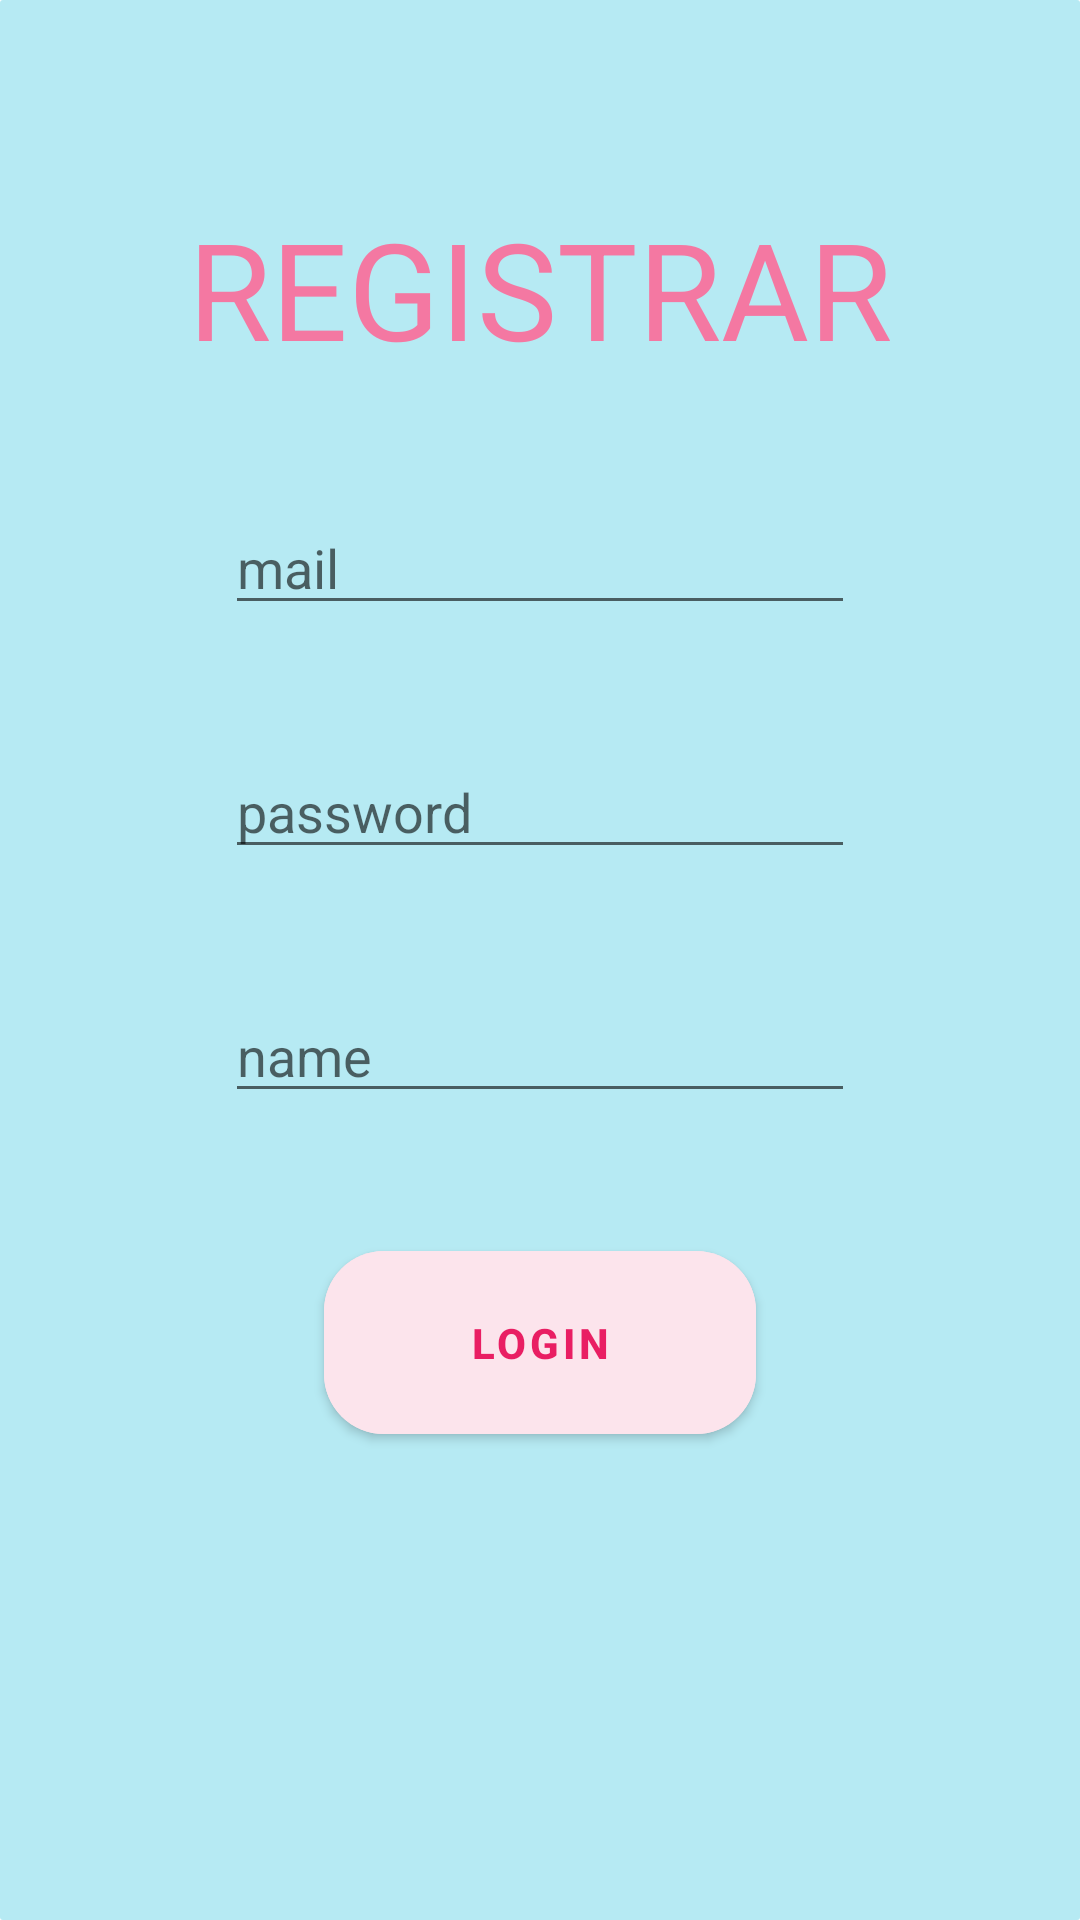

This screen was rendered from an Android layout file. Write that file and the resources it references.
<!-- AndroidManifest.xml: activity theme Theme.JuegoDSAREST3.NoActionBar -->
<!-- res/layout/activity_register.xml -->
<?xml version="1.0" encoding="utf-8"?>
<androidx.constraintlayout.widget.ConstraintLayout xmlns:android="http://schemas.android.com/apk/res/android"
    xmlns:app="http://schemas.android.com/apk/res-auto"
    xmlns:tools="http://schemas.android.com/tools"
    android:layout_width="match_parent"
    android:layout_height="match_parent"
    android:background="@drawable/patron"
    tools:context=".activities.RegisterActivity">

    <TextView
        android:id="@+id/textMenuPrincipal"
        android:layout_width="351dp"
        android:layout_height="62dp"
        android:layout_marginTop="65dp"
        android:text="REGISTRAR"
        android:gravity="center"
        android:textColor="#F478A2"
        android:textSize="45sp"
        app:layout_constraintEnd_toEndOf="parent"
        app:layout_constraintStart_toStartOf="parent"
        app:layout_constraintTop_toTopOf="parent" />

    <com.google.android.material.textfield.TextInputEditText
        android:id="@+id/mail"
        android:layout_width="wrap_content"
        android:layout_height="wrap_content"
        android:layout_marginTop="40dp"
        android:ems="10"
        android:inputType="textPersonName"
        android:hint="mail"
        app:layout_constraintEnd_toEndOf="parent"
        app:layout_constraintStart_toStartOf="parent"
        app:layout_constraintTop_toBottomOf="@+id/textMenuPrincipal" />

    <com.google.android.material.textfield.TextInputEditText
        android:id="@+id/password"
        android:layout_width="wrap_content"
        android:layout_height="wrap_content"
        android:layout_marginTop="40dp"
        android:ems="10"
        android:inputType="textPassword"
        android:hint="password"
        app:layout_constraintEnd_toEndOf="parent"
        app:layout_constraintStart_toStartOf="parent"
        app:layout_constraintTop_toBottomOf="@+id/mail" />

    <com.google.android.material.textfield.TextInputEditText
        android:id="@+id/name"
        android:layout_width="wrap_content"
        android:layout_height="wrap_content"
        android:layout_marginTop="40dp"
        android:ems="10"
        android:inputType="textPersonName"
        android:hint="name"
        app:layout_constraintEnd_toEndOf="parent"
        app:layout_constraintStart_toStartOf="parent"
        app:layout_constraintTop_toBottomOf="@+id/password" />

    <Button
        android:id="@+id/Login_button"
        android:layout_width="144dp"
        android:layout_height="73dp"
        android:layout_marginTop="40dp"
        android:text="Login"
        android:backgroundTint="#FCE4EC"
        android:textColor="#E91E63"
        android:textStyle="bold"
        app:cornerRadius="20dp"
        app:layout_constraintEnd_toEndOf="parent"
        app:layout_constraintStart_toStartOf="parent"
        app:layout_constraintTop_toBottomOf="@+id/name" />
</androidx.constraintlayout.widget.ConstraintLayout>
<!-- resources referenced by this layout -->
<resources>
  <!-- drawable patron (drawable) -->
  <shape xmlns:android="http://schemas.android.com/apk/res/android"
      android:shape="rectangle">
      <solid android:color="#B6EAF3" /> 
      <size android:width="6dp" android:height="6dp" /> 
      <corners android:radius="1dp" /> 
      <item>
          <rotate
              android:fromDegrees="45"
              android:toDegrees="45">
              <shape android:shape="rectangle">
                  <solid android:color="#F8BBD0" /> 
              </shape>
          </rotate>
      </item>
  </shape>
  <style name="Theme.JuegoDSAREST3.NoActionBar">
          <item name="windowActionBar">false</item>
          <item name="windowNoTitle">true</item>
      </style>
</resources>
